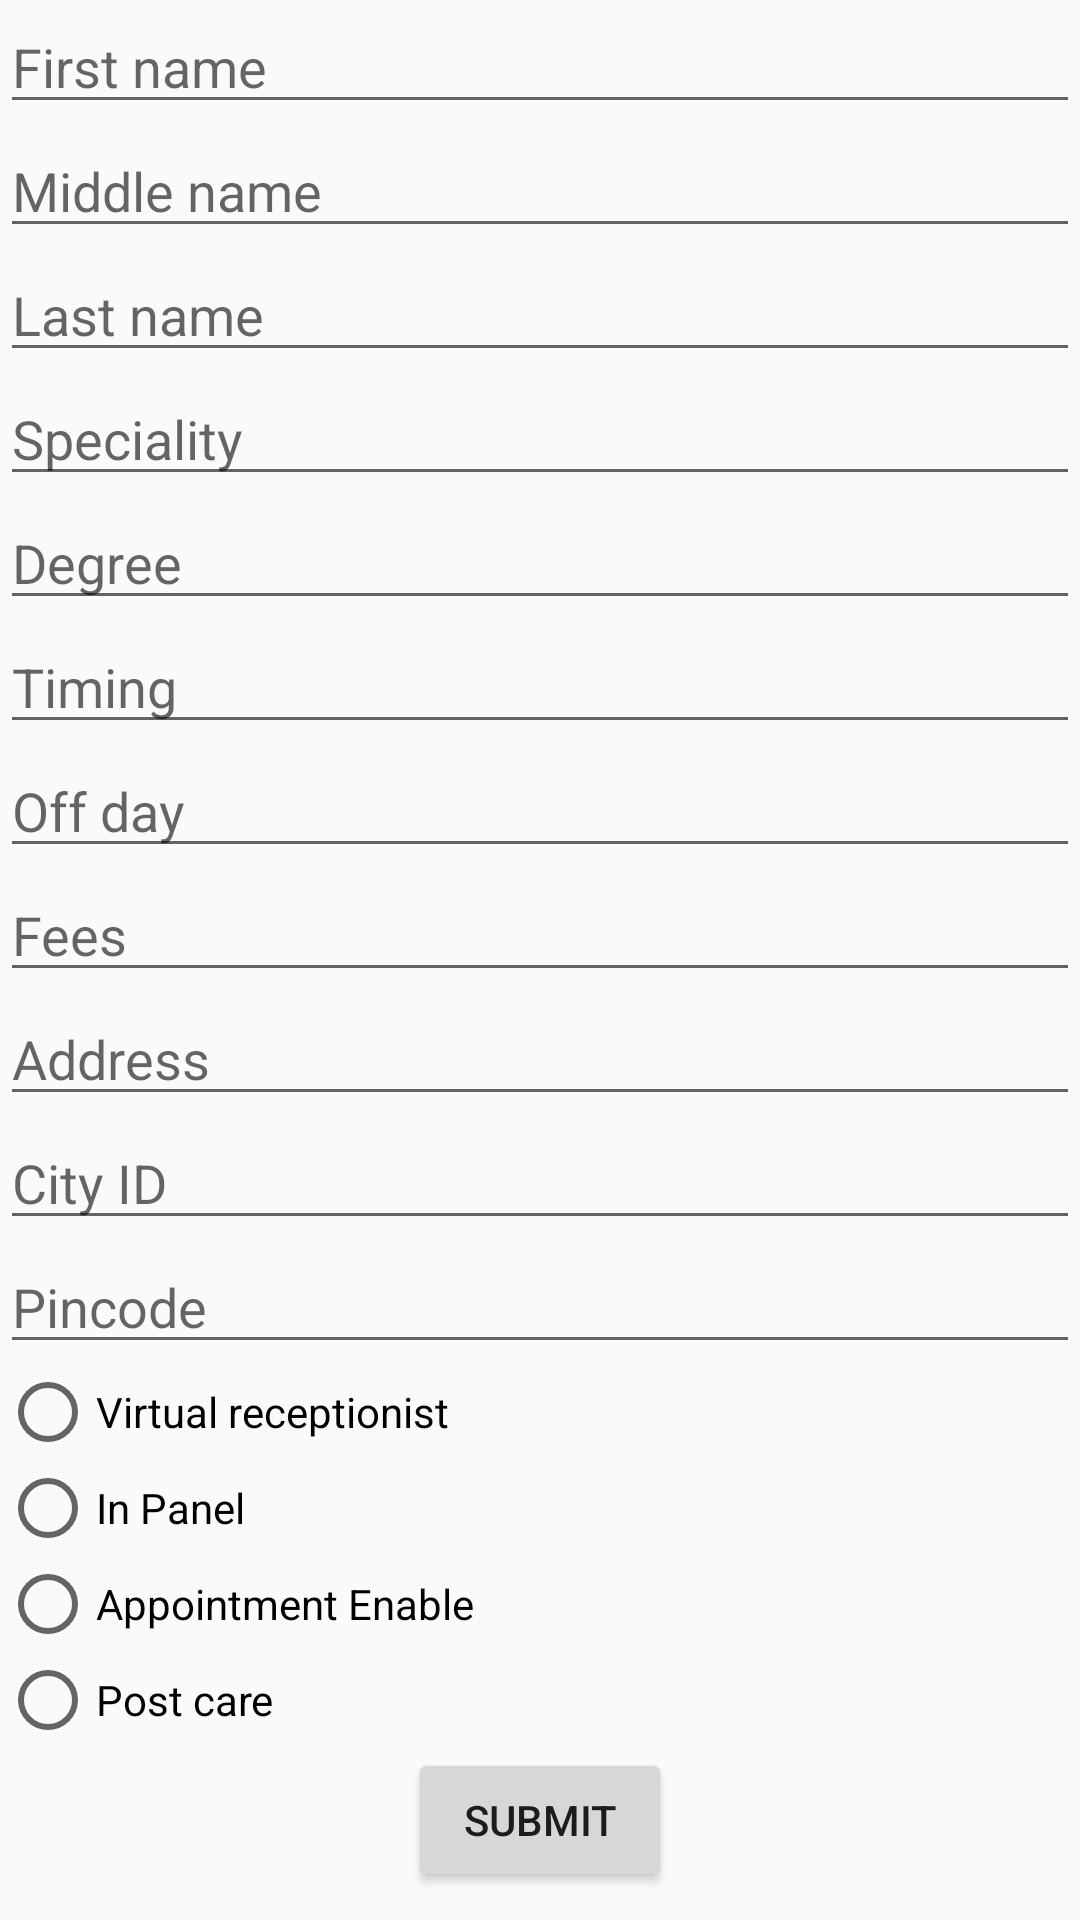

Layout XML and referenced resources for this Android screen:
<!-- AndroidManifest.xml: application theme Theme.AppCompat.Light.NoActionBar -->
<!-- res/layout/adddoctor.xml -->
<?xml version="1.0" encoding="utf-8"?>
<ScrollView xmlns:android="http://schemas.android.com/apk/res/android"
    android:id="@+id/ScrollView01"
    android:layout_width="fill_parent"
    android:layout_height="fill_parent">

    <LinearLayout xmlns:android="http://schemas.android.com/apk/res/android"
        android:layout_width="match_parent"
        android:layout_height="match_parent"
        android:orientation="vertical">

        <EditText
            android:id="@+id/dfname"
            android:layout_width="match_parent"
            android:layout_height="wrap_content"
            android:hint="First name" />

        <EditText
            android:id="@+id/dmname"
            android:layout_width="match_parent"
            android:layout_height="wrap_content"
            android:hint="Middle name" />

        <EditText
            android:id="@+id/dlname"
            android:layout_width="match_parent"
            android:layout_height="wrap_content"
            android:hint="Last name" />

        <EditText
            android:id="@+id/dspec"
            android:layout_width="match_parent"
            android:layout_height="wrap_content"
            android:hint="Speciality" />

        <EditText
            android:id="@+id/ddegree"
            android:layout_width="match_parent"
            android:layout_height="wrap_content"
            android:hint="Degree" />

        <EditText
            android:id="@+id/dtiming"
            android:layout_width="match_parent"
            android:layout_height="wrap_content"
            android:hint="Timing" />

        <EditText
            android:id="@+id/doffday"
            android:layout_width="match_parent"
            android:layout_height="wrap_content"
            android:hint="Off day" />

        <EditText
            android:id="@+id/dfees"
            android:layout_width="match_parent"
            android:layout_height="wrap_content"
            android:hint="Fees" />

        <EditText
            android:id="@+id/daddress"
            android:layout_width="match_parent"
            android:layout_height="wrap_content"
            android:hint="Address" />

        <EditText
            android:id="@+id/dcityid"
            android:layout_width="match_parent"
            android:layout_height="wrap_content"
            android:ems="10"
            android:hint="City ID"
            android:inputType="number" />

        <EditText
            android:id="@+id/dpincode"
            android:layout_width="match_parent"
            android:layout_height="wrap_content"
            android:hint="Pincode" />

        <RadioButton
            android:id="@+id/dvrec"
            android:layout_width="wrap_content"
            android:layout_height="wrap_content"
            android:text="Virtual receptionist" />

        <RadioButton
            android:id="@+id/dinpanel"
            android:layout_width="wrap_content"
            android:layout_height="wrap_content"
            android:text="In Panel" />

        <RadioButton
            android:id="@+id/daenable"
            android:layout_width="wrap_content"
            android:layout_height="wrap_content"
            android:text="Appointment Enable" />

        <RadioButton
            android:id="@+id/dpcare"
            android:layout_width="wrap_content"
            android:layout_height="wrap_content"
            android:text="Post care" />

        <Button
            android:id="@+id/dsubmit"
            android:layout_width="wrap_content"
            android:layout_height="wrap_content"
            android:layout_gravity="center_horizontal"
            android:onClick="adddoctor"
            android:text="Submit" />
    </LinearLayout>
</ScrollView>
<!-- resources referenced by this layout -->
<resources>

</resources>
